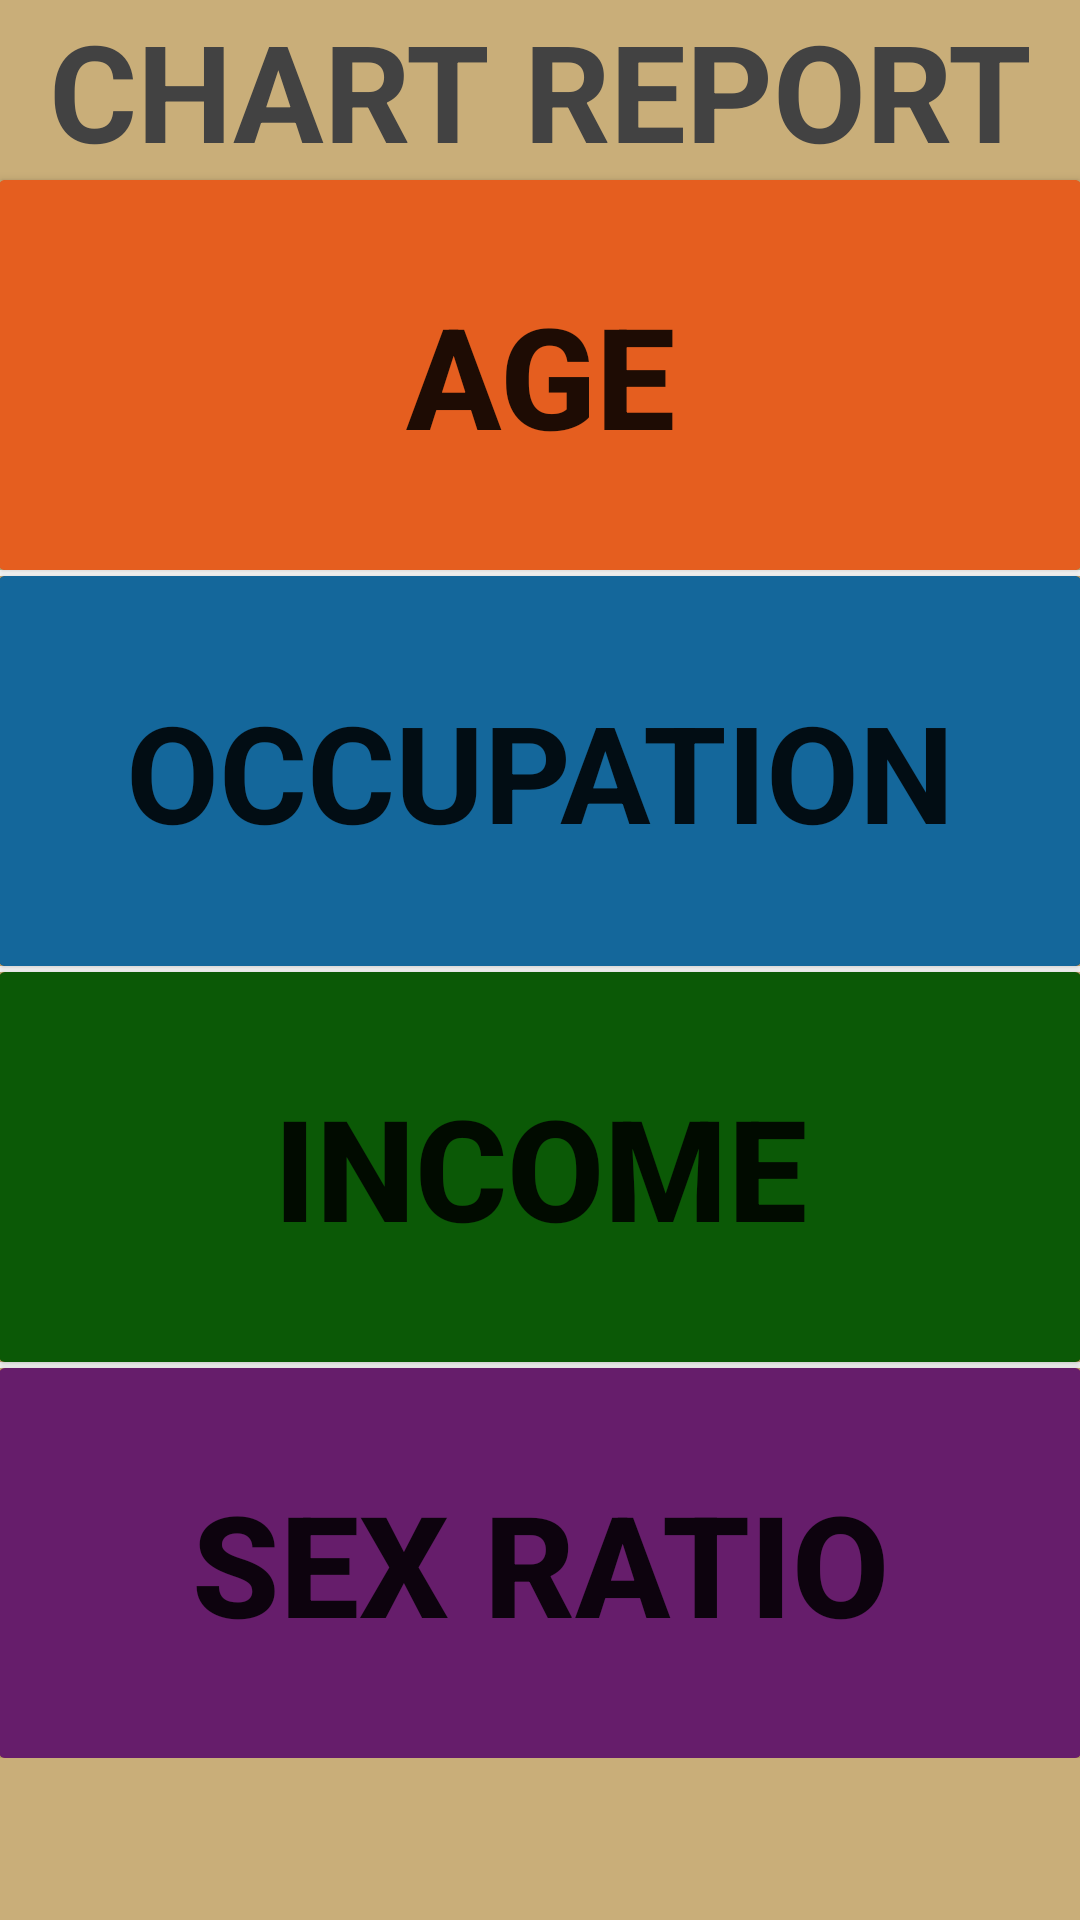

Android layout source for this screen:
<!-- AndroidManifest.xml: application theme AppTheme -->
<!-- res/layout/chart.xml -->
<?xml version="1.0" encoding="utf-8"?>
<android.support.design.widget.CoordinatorLayout xmlns:android="http://schemas.android.com/apk/res/android"
    xmlns:app="http://schemas.android.com/apk/res-auto"
    xmlns:tools="http://schemas.android.com/tools"
    android:layout_width="match_parent"
    android:layout_height="match_parent"
    android:fitsSystemWindows="true"
    tools:context="com.familyfolder.vaideeswaran.healthcare.MainActivity">

    <android.support.design.widget.AppBarLayout
        android:layout_width="match_parent"
        android:layout_height="wrap_content"
        android:theme="@style/AppTheme.AppBarOverlay">



    </android.support.design.widget.AppBarLayout>

    <RelativeLayout xmlns:android="http://schemas.android.com/apk/res/android"
        xmlns:app="http://schemas.android.com/apk/res-auto"
        xmlns:tools="http://schemas.android.com/tools"
        android:layout_width="match_parent"
        android:layout_height="match_parent"
        android:paddingBottom="@dimen/activity_vertical_margin"
        android:paddingLeft="@dimen/activity_horizontal_margin"
        android:paddingRight="@dimen/activity_horizontal_margin"
        android:paddingTop="@dimen/activity_vertical_margin"
        app:layout_behavior="@string/appbar_scrolling_view_behavior"
        tools:context="com.familyfolder.vaideeswaran.healthcare.Chart"
        android:background="#c9ae79">

        <ScrollView
            android:layout_width="match_parent"
            android:layout_height="wrap_content"
            android:id="@+id/scrollView1"
            android:layout_alignParentTop="true"
            android:layout_alignParentLeft="true"
            android:layout_alignParentStart="true"
            android:layout_alignParentEnd="true"
            android:layout_alignParentBottom="true"
            android:layout_alignParentRight="true"
            android:layout_alignWithParentIfMissing="true" >
        <LinearLayout
            android:orientation="vertical"
            android:layout_width="match_parent"
            android:layout_height="match_parent"
            android:layout_alignParentTop="true"
            android:layout_alignParentLeft="true"

            android:layout_alignParentStart="true">


        <TextView
            android:layout_width="match_parent"
            android:layout_height="wrap_content"
            android:textAppearance="?android:attr/textAppearanceLarge"
            android:text="CHART REPORT"
            android:textColor="@color/cardview_dark_background"
            android:gravity="center"
            android:textSize="45dp"
            android:id="@+id/textView"

            android:background="#c9ae79"
            android:textStyle="bold" />



            <android.support.v7.widget.CardView
                xmlns:android="http://schemas.android.com/apk/res/android"
                xmlns:app="http://schemas.android.com/apk/res-auto"
                android:layout_width="match_parent"
                android:layout_height="130dp"
                app:cardBackgroundColor="#e55e1f"
                android:background="#e55e1f"
                android:id="@+id/view1">

                <Button
                    android:layout_width="match_parent"
                    android:layout_height="match_parent"
                    android:background="#e55e1f"
                    android:text="AGE"
                    android:textSize="47dp"
                    android:onClick="age"
                    android:id="@+id/button8"
                    android:textStyle="bold" />

            </android.support.v7.widget.CardView>
            <View android:background="#ffffff" android:layout_width = "fill_parent" android:layout_height="2dip" android:layout_centerVertical ="true"/>

            <android.support.v7.widget.CardView
                xmlns:android="http://schemas.android.com/apk/res/android"
                xmlns:app="http://schemas.android.com/apk/res-auto"
                android:layout_width="match_parent"
                android:layout_height="130dp"
                app:cardBackgroundColor="#68361f"
                android:background="#8f4421"
                android:id="@+id/view2">
                <Button
                    android:layout_width="match_parent"
                    android:layout_height="match_parent"
                    android:background="#14679b"
                    android:text="OCCUPATION"
                    android:textSize="45dp"
                    android:onClick="occupation"
                    android:id="@+id/button9"
                    android:typeface="sans"
                    android:textStyle="bold" />
            </android.support.v7.widget.CardView>
            <View android:background="#ffffff" android:layout_width = "fill_parent" android:layout_height="2dip" android:layout_centerVertical ="true" />

            <android.support.v7.widget.CardView
                xmlns:android="http://schemas.android.com/apk/res/android"
                xmlns:app="http://schemas.android.com/apk/res-auto"
                android:layout_width="match_parent"
                android:layout_height="130dp"
                app:cardBackgroundColor="#e55e1f"
                android:background="#e55e1f"
                android:id="@+id/view3">
                <Button
                    android:layout_width="match_parent"
                    android:layout_height="match_parent"
                    android:background="#0b5906"
                    android:text="INCOME"
                    android:onClick="income"
                    android:textSize="47dp"
                    android:id="@+id/button10"
                    android:textStyle="bold" />
            </android.support.v7.widget.CardView>
            <View android:background="#ffffff" android:layout_width = "fill_parent" android:layout_height="2dip" android:layout_centerVertical ="true" />
            <android.support.v7.widget.CardView
                xmlns:android="http://schemas.android.com/apk/res/android"
                xmlns:app="http://schemas.android.com/apk/res-auto"
                android:layout_width="match_parent"
                android:layout_height="130dp"
                app:cardBackgroundColor="#e55e1f"
                android:background="#e55e1f"
                android:id="@+id/view4">
                <Button
                    android:layout_width="match_parent"
                    android:layout_height="match_parent"
                    android:background="#661d6b"
                    android:text="SEX RATIO"
                    android:onClick="sexratio"
                    android:textSize="47dp"
                    android:id="@+id/button11"
                    android:textStyle="bold" />
            </android.support.v7.widget.CardView>

        </LinearLayout>
        </ScrollView>
    </RelativeLayout>
    </android.support.design.widget.CoordinatorLayout>
<!-- resources referenced by this layout -->
<resources>
  <style name="AppTheme.AppBarOverlay" parent="ThemeOverlay.AppCompat.Dark.ActionBar" />
  <style name="AppTheme" parent="Theme.AppCompat.Light.DarkActionBar">
          
          <item name="colorPrimary">@color/colorPrimary</item>
          <item name="colorPrimaryDark">@color/colorPrimaryDark</item>
          <item name="colorAccent">@color/colorAccent</item>
      </style>
  <!-- not gathered from this repository: default colours our renderer supplied (Android Studio template values) -->
  <color name="colorPrimary">#FF6200EE</color>
  <color name="colorPrimaryDark">#FF3700B3</color>
  <color name="colorAccent">#FF03DAC5</color>
</resources>
